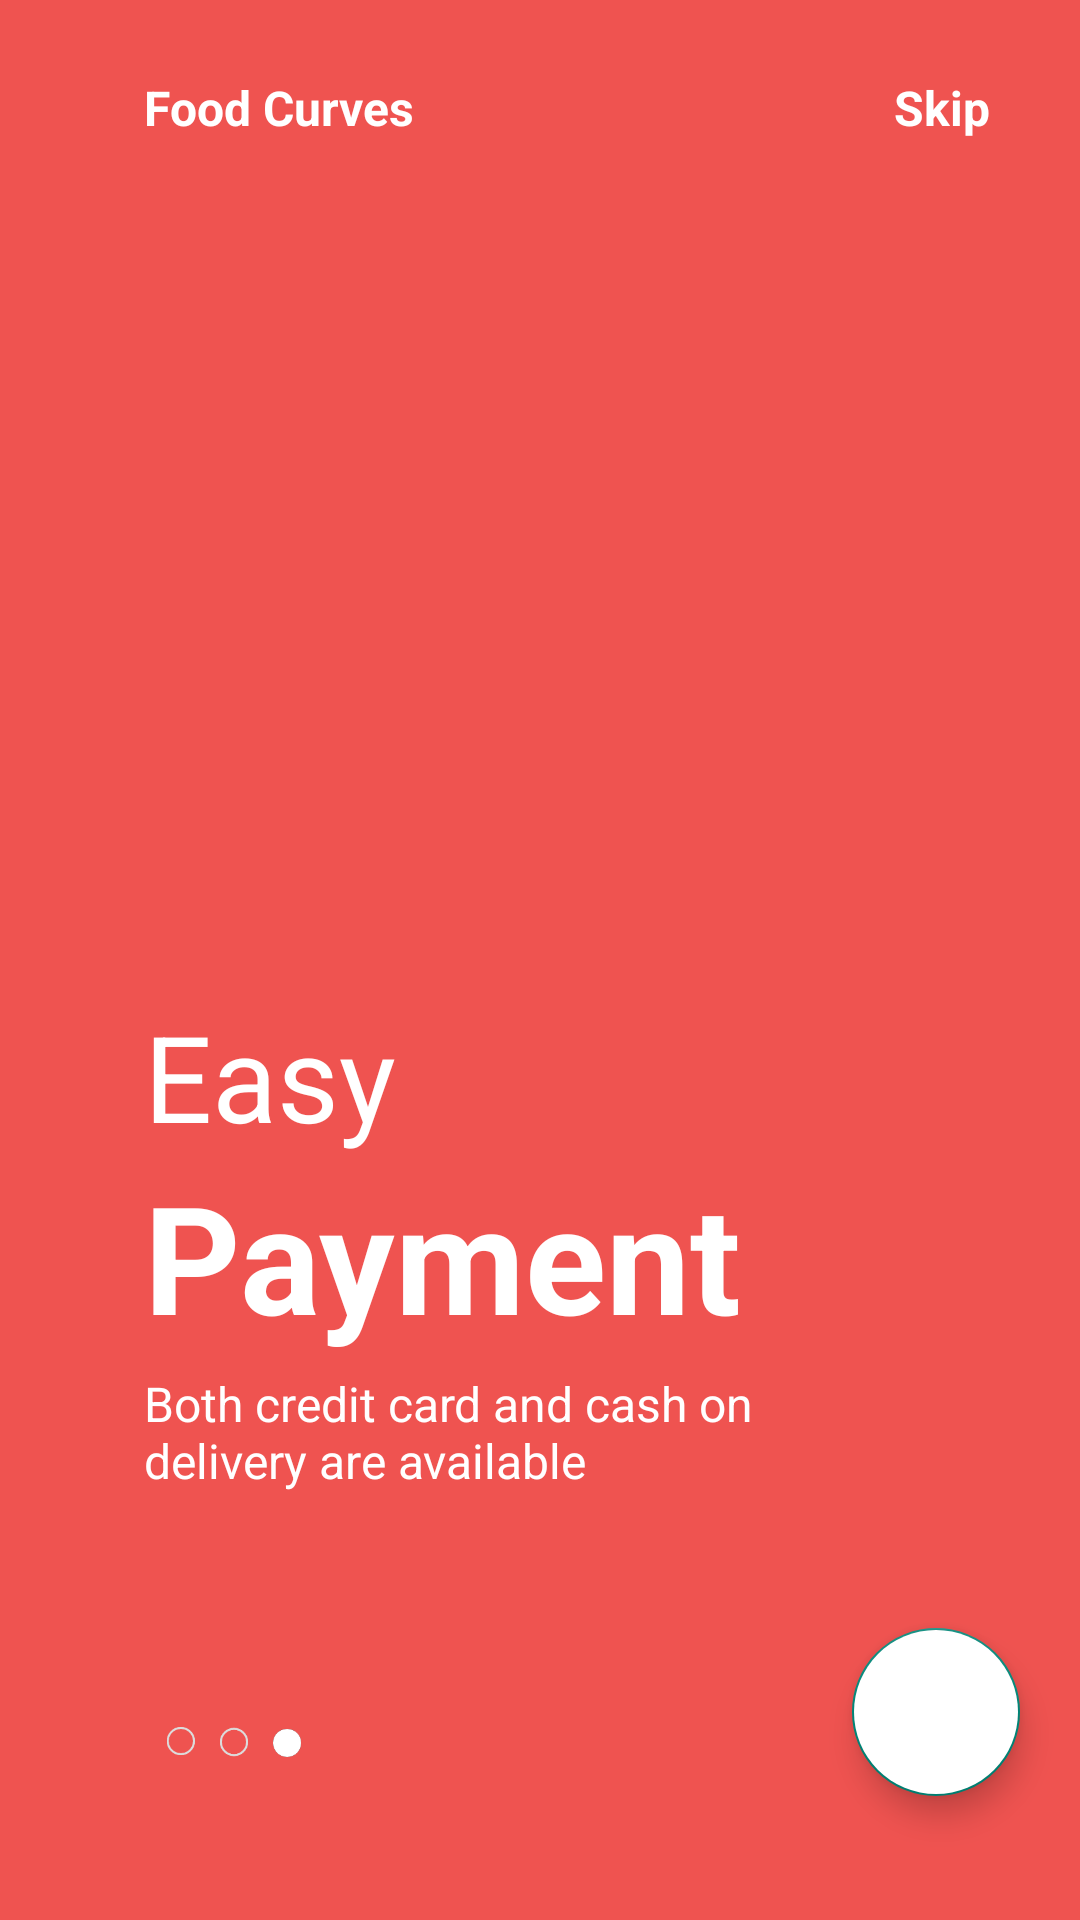

Reconstruct the res/layout file that produces this screen, plus the resources it refers to.
<!-- AndroidManifest.xml: application theme Theme.FoodCurves -->
<!-- res/layout/fragment_on_boarding3.xml -->
<?xml version="1.0" encoding="utf-8"?>
<androidx.constraintlayout.widget.ConstraintLayout
    xmlns:android="http://schemas.android.com/apk/res/android"
    xmlns:app="http://schemas.android.com/apk/res-auto"
    xmlns:tools="http://schemas.android.com/tools"
    android:layout_width="match_parent"
    android:layout_height="match_parent"
    android:background="@color/pink">

    <ImageView
        android:id="@+id/imageView"
        android:layout_width="200dp"
        android:layout_height="200dp"
        app:layout_constraintHorizontal_bias="0.3"
        app:layout_constraintVertical_bias="0.3"
        app:layout_constraintBottom_toBottomOf="parent"
        app:layout_constraintEnd_toEndOf="parent"
        app:layout_constraintStart_toStartOf="parent"
        app:layout_constraintTop_toTopOf="parent"
        app:srcCompat="@drawable/img3" />

    <TextView
        android:id="@+id/foodCurvesText"
        android:layout_width="wrap_content"
        android:layout_height="wrap_content"
        android:text="Food Curves"
        android:textSize="16sp"
        android:textColor="@color/white"
        android:textStyle="bold"
        app:layout_constraintVertical_bias="0"
        app:layout_constraintHorizontal_bias="0"
        android:layout_marginTop="25dp"
        app:layout_constraintBottom_toTopOf="@+id/imageView"
        app:layout_constraintEnd_toEndOf="parent"
        app:layout_constraintStart_toStartOf="@+id/imageView"
        app:layout_constraintTop_toTopOf="parent"/>

    <TextView
        android:id="@+id/skip"
        android:layout_width="wrap_content"
        android:layout_height="wrap_content"
        android:text="Skip"
        android:textSize="16sp"
        android:textColor="@color/white"
        android:textStyle="bold"
        app:layout_constraintHorizontal_bias="1"
        android:layout_marginEnd="30dp"
        app:layout_constraintStart_toEndOf="@+id/foodCurvesText"
        app:layout_constraintEnd_toEndOf="parent"
        app:layout_constraintTop_toTopOf="@+id/foodCurvesText"
        app:layout_constraintBottom_toBottomOf="@+id/foodCurvesText"/>

    <TextView
        android:id="@+id/fresh"
        android:layout_width="wrap_content"
        android:layout_height="wrap_content"
        android:text="Easy"
        android:textSize="40sp"
        android:textColor="@color/white"
        app:layout_constraintBottom_toBottomOf="parent"
        app:layout_constraintEnd_toEndOf="parent"
        app:layout_constraintHorizontal_bias="0"
        app:layout_constraintVertical_bias="0"
        app:layout_constraintStart_toStartOf="@+id/imageView"
        app:layout_constraintTop_toBottomOf="@+id/imageView" />

    <TextView
        android:id="@+id/everything"
        android:layout_width="wrap_content"
        android:layout_height="wrap_content"
        android:text="Payment"
        android:textSize="50sp"
        android:textColor="@color/white"
        android:textStyle="bold"
        app:layout_constraintHorizontal_bias="0"
        app:layout_constraintVertical_bias="0"
        app:layout_constraintBottom_toBottomOf="parent"
        app:layout_constraintEnd_toEndOf="parent"
        app:layout_constraintStart_toStartOf="@+id/fresh"
        app:layout_constraintTop_toBottomOf="@+id/fresh" />

    <TextView
        android:id="@+id/start_desc"
        android:layout_width="0dp"
        android:layout_height="0dp"
        android:text="Both credit card and cash on delivery are available"
        android:textSize="16sp"
        android:textColor="@color/white"
        android:layout_marginTop="5dp"
        app:layout_constraintHeight_percent="0.1"
        app:layout_constraintWidth_percent="0.7"
        app:layout_constraintHorizontal_bias="0"
        app:layout_constraintVertical_bias="0"
        app:layout_constraintStart_toStartOf="@+id/everything"
        app:layout_constraintTop_toBottomOf="@+id/everything"
        app:layout_constraintBottom_toBottomOf="parent"
        app:layout_constraintEnd_toEndOf="parent" />

    <ImageView
        android:id="@+id/on_boarding_tab3"
        android:layout_width="50dp"
        android:layout_height="10dp"
        android:layout_marginLeft="5dp"
        android:src="@drawable/tab3"
        app:layout_constraintBottom_toBottomOf="parent"
        app:layout_constraintEnd_toEndOf="parent"
        app:layout_constraintHorizontal_bias="0"
        app:layout_constraintStart_toStartOf="@+id/start_desc"
        app:layout_constraintTop_toBottomOf="@+id/start_desc"
        app:layout_constraintVertical_bias="0.5" />


    <com.google.android.material.floatingactionbutton.FloatingActionButton
        android:id="@+id/next_page"
        android:layout_width="wrap_content"
        android:layout_height="wrap_content"
        android:layout_marginEnd="20dp"
        android:layout_marginBottom="20dp"
        android:backgroundTint="@color/white"
        android:scaleType="centerCrop"
        app:layout_constraintVertical_bias="0.5"
        app:layout_constraintHorizontal_bias="1"
        android:contentDescription="Jumps to the login page"
        android:src="@drawable/ic_baseline_navigate_next_24"
        app:layout_constraintBottom_toBottomOf="parent"
        app:layout_constraintEnd_toEndOf="parent"
        app:layout_constraintStart_toEndOf="@+id/on_boarding_tab3"
        app:layout_constraintTop_toBottomOf="@+id/start_desc" />

</androidx.constraintlayout.widget.ConstraintLayout>
<!-- resources referenced by this layout -->
<resources>
  <color name="pink">#ef5350</color>
  <color name="white">#FFFFFF</color>
  <!-- drawable tab3: png bitmap (drawable-v24, 3299 bytes) -->
  <style name="Theme.FoodCurves" parent="Theme.AppCompat.Light.NoActionBar">
          
          <item name="colorPrimary">@color/colorPrimary</item>
          <item name="colorPrimaryVariant">@color/colorPrimary</item>
          <item name="colorOnPrimary">@color/white</item>
          
          <item name="colorSecondary">@color/colorPrimary</item>
          <item name="colorSecondaryVariant">@color/colorPrimary</item>
          <item name="colorOnSecondary">@color/white</item>
          
          <item name="android:statusBarColor" tools:targetApi="l">?attr/colorPrimaryVariant</item>
          
      </style>
  <color name="colorPrimary">#6200EE</color>
</resources>
